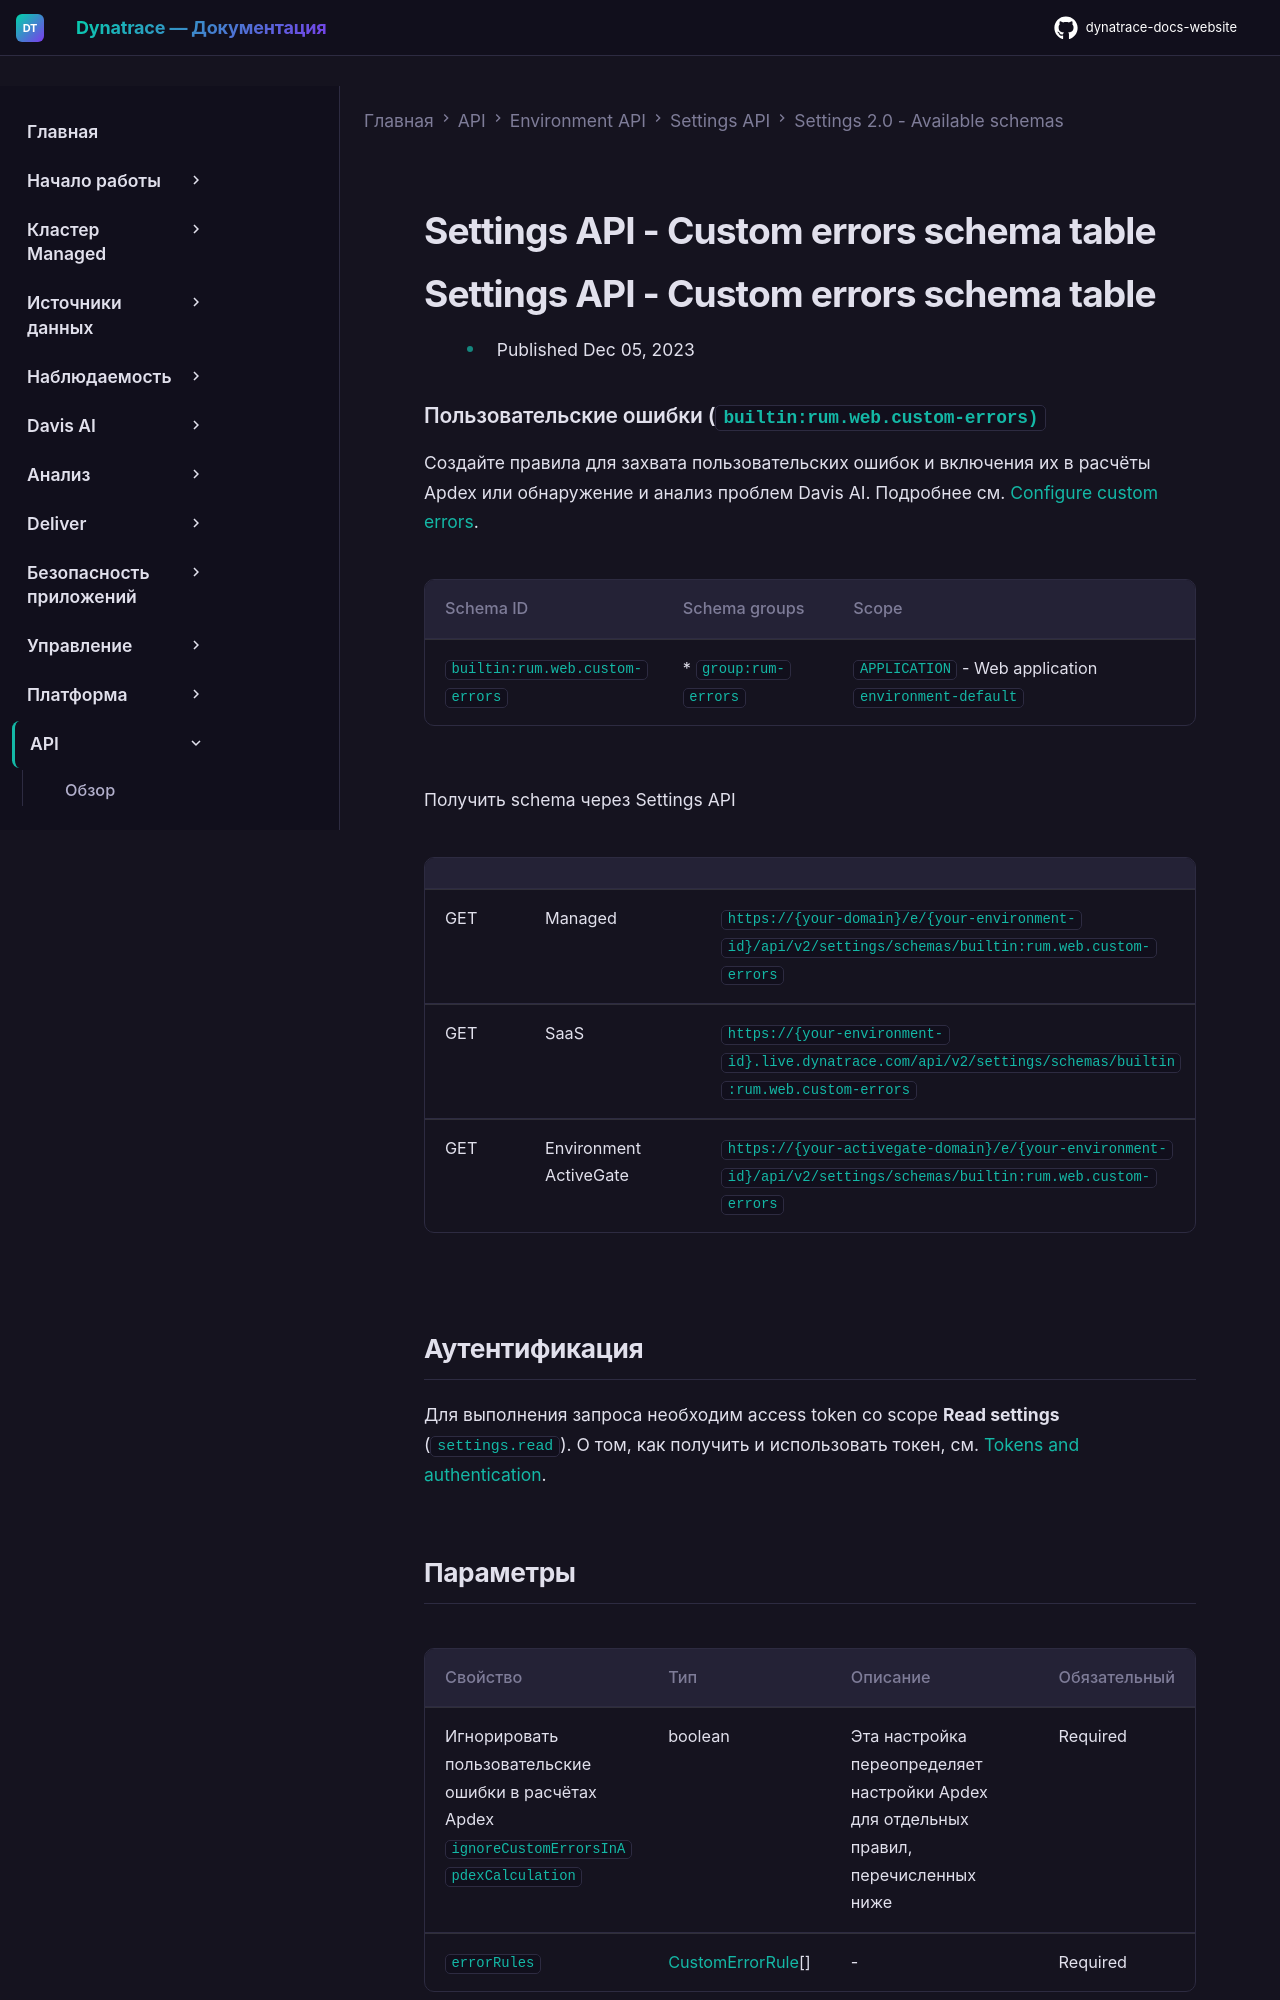

repository: Yerkebulan-Ardabayev/dynatrace-docs-website · page: managed-ru/dynatrace-api/environment-api/settings/schemas/builtin-rum-web-custom-errors/index.html · generator: mkdocs

---
title: Settings API - Custom errors schema table
source: https://docs.dynatrace.com/managed/dynatrace-api/environment-api/settings/schemas/builtin-rum-web-custom-errors
scraped: 2026-05-12T11:47:19.603264
---

# Settings API - Custom errors schema table

# Settings API - Custom errors schema table

* Published Dec 05, 2023

### Пользовательские ошибки (`builtin:rum.web.custom-errors)`

Создайте правила для захвата пользовательских ошибок и включения их в расчёты Apdex или обнаружение и анализ проблем Davis AI.
Подробнее см. [Configure custom errors](https://dt-url.net/sh220gh).

| Schema ID | Schema groups | Scope |
| --- | --- | --- |
| `builtin:rum.web.custom-errors` | * `group:rum-errors` | `APPLICATION` - Web application  `environment-default` |

Получить schema через Settings API

|  |  |  |
| --- | --- | --- |
| GET | Managed | `https://{your-domain}/e/{your-environment-id}/api/v2/settings/schemas/builtin:rum.web.custom-errors` |
| GET | SaaS | `https://{your-environment-id}.live.dynatrace.com/api/v2/settings/schemas/builtin:rum.web.custom-errors` |
| GET | Environment ActiveGate | `https://{your-activegate-domain}/e/{your-environment-id}/api/v2/settings/schemas/builtin:rum.web.custom-errors` |

## Аутентификация

Для выполнения запроса необходим access token со scope **Read settings** (`settings.read`). О том, как получить и использовать токен, см. [Tokens and authentication](/managed/discover-dynatrace/references/dynatrace-api/basics/dynatrace-api-authentication).
